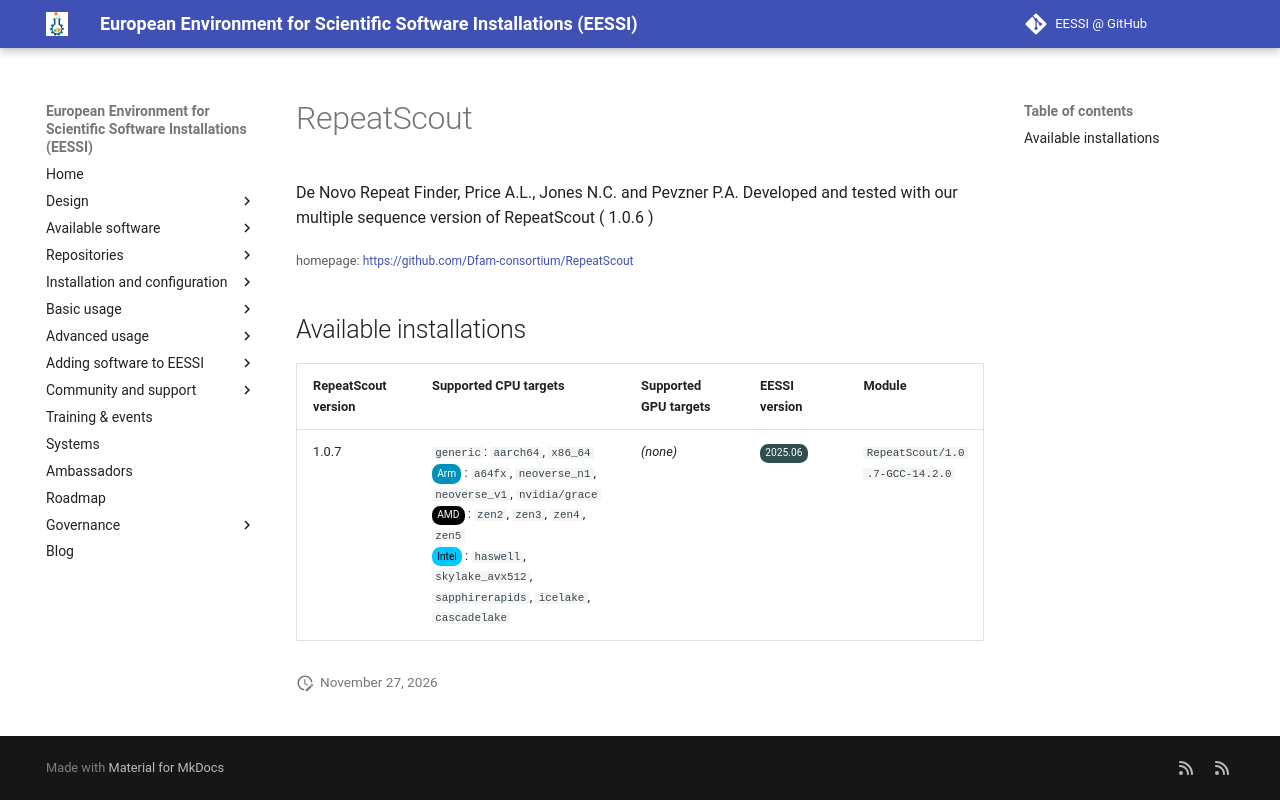

repository: EESSI/docs · page: available_software/detail/RepeatScout/index.html · generator: mkdocs

---
json_ld:
  '@context': https://schema.org
  '@type': SoftwareApplication
  applicationCategory: DeveloperApplication
  description: "De Novo Repeat Finder, Price A.L., Jones N.C. and Pevzner P.A. Developed\
    \ and\n tested with our multiple sequence version of RepeatScout ( 1.0.6 )"
  license: Not confirmed
  name: RepeatScout
  offers:
    '@type': Offer
    price: 0
  operatingSystem: LINUX
  review:
    '@type': Review
    author:
      '@type': Organization
      name: EESSI
    reviewBody: Application has been successfully made available on all architectures
      supported by EESSI
    reviewRating:
      '@type': Rating
      ratingValue: 5
  softwareRequirements: See https://www.eessi.io/docs/ for how to make EESSI available
    on your system
  softwareVersion: '[''1.0.7'']'
  url: https://github.com/Dfam-consortium/RepeatScout
---
# RepeatScout


De Novo Repeat Finder, Price A.L., Jones N.C. and Pevzner P.A. Developed and
 tested with our multiple sequence version of RepeatScout ( 1.0.6 )

<small>homepage: </small><span class="software-link">[https://github.com/Dfam-consortium/RepeatScout](https://github.com/Dfam-consortium/RepeatScout)</span>

## Available installations


|RepeatScout version|Supported CPU targets|Supported GPU targets|EESSI version|Module|
| --- | --- | --- | --- | --- |
|1.0.7|`generic`: `aarch64`, `x86_64`<br/><span class="software-cpu-arm">Arm</span>: `a64fx`, `neoverse_n1`, `neoverse_v1`, `nvidia/grace`<br/><span class="software-cpu-amd">AMD</span>: `zen2`, `zen3`, `zen4`, `zen5`<br/><span class="software-cpu-intel">Intel</span>: `haswell`, `skylake_avx512`, `sapphirerapids`, `icelake`, `cascadelake`<br/>|*(none)*|<span class="software-eessi-version-202506">2025.06</span>|`RepeatScout/1.0.7-GCC-14.2.0`|
